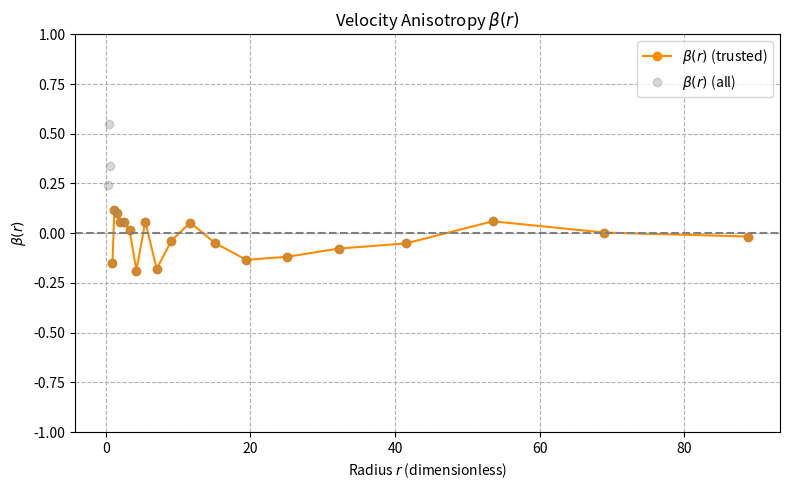

Python code for this plot:
import numpy as np
import matplotlib.pyplot as plt
import os

# Parameters
G = M = a = 1
N = 5000
r_T = 100
n_bins = 30
min_count = 10

output_dir = "Figures_SG"
os.makedirs(output_dir, exist_ok=True)

# Rejection Sampling 
epsilon_max = 0.5
vmax = np.sqrt(2 * epsilon_max)

# Define potential and binding energy
def phi(r):
    return -0.5 * (((r + a)**2 - r**2) / (r + a)**2)

def binding_energy(r, v):
    return -(0.5 * v**2 + phi(r))

def f_eps(eps):
    out = np.zeros_like(eps)
    mask = (eps > 0) & (eps < epsilon_max)
    e = eps[mask]
    x = np.sqrt(2 * e / (1 - 2 * e))
    term1 = (3 - 4 * e) * x
    term2 = 3 * np.arcsinh(x)
    out[mask] = (3 / (2 * np.pi**3)) * (term2 - term1)
    return out

r_grid = np.linspace(1e-6, r_T, 300)
v_grid = np.linspace(0, vmax, 300)
R, V = np.meshgrid(r_grid, v_grid, indexing='ij')
W = R**2 * V**2 * f_eps(binding_energy(R, V))
w_max = np.nanmax(W)

r_acc, v_acc = np.empty(0), np.empty(0)
batch = int(N / 0.022)
np.random.seed(42)
while len(r_acc) < N:
    r_block = r_T * np.random.rand(batch)
    v_block = vmax * np.random.rand(batch)
    eps_block = binding_energy(r_block, v_block)
    f_block = f_eps(eps_block)
    weights = r_block**2 * v_block**2 * f_block
    rand = w_max * np.random.rand(batch)
    mask = weights > rand
    r_acc = np.concatenate([r_acc, r_block[mask]])
    v_acc = np.concatenate([v_acc, v_block[mask]])

r_acc = r_acc[:N]
v_acc = v_acc[:N]

# Convert to Cartesian Coordinates
phi_r = 2 * np.pi * np.random.rand(N)
cos_theta_r = 2 * np.random.rand(N) - 1
sin_theta_r = np.sqrt(1 - cos_theta_r**2)

phi_v = 2 * np.pi * np.random.rand(N)
cos_theta_v = 2 * np.random.rand(N) - 1
sin_theta_v = np.sqrt(1 - cos_theta_v**2)

x = r_acc * sin_theta_r * np.cos(phi_r)
y = r_acc * sin_theta_r * np.sin(phi_r)
z = r_acc * cos_theta_r

vx = v_acc * sin_theta_v * np.cos(phi_v)
vy = v_acc * sin_theta_v * np.sin(phi_v)
vz = v_acc * cos_theta_v

positions = np.vstack([x, y, z]).T
velocities = np.vstack([vx, vy, vz]).T
radii = np.sqrt(x**2 + y**2 + z**2)

# Compute Anisotropy Profile
r_bins = np.logspace(np.log10(0.05), np.log10(r_T), n_bins + 1)
r_centers = 0.5 * (r_bins[1:] + r_bins[:-1])
beta_profile = []
beta_masked = []

print("Computing anisotropy in radial bins...")

for i in range(n_bins):
    in_bin = (radii >= r_bins[i]) & (radii < r_bins[i + 1])
    count = np.sum(in_bin)

    if count == 0:
        beta_profile.append(np.nan)
        beta_masked.append(np.nan)
        print(f"Bin {i}: r = [{r_bins[i]:.2f}, {r_bins[i+1]:.2f}] -> 0 particles")
        continue

    r_vecs = positions[in_bin]
    v_vecs = velocities[in_bin]
    r_hat = r_vecs / np.linalg.norm(r_vecs, axis=1, keepdims=True)
    v_r = np.sum(v_vecs * r_hat, axis=1)
    v_r2_mean = np.mean(v_r**2)
    v2_mean = np.mean(np.sum(v_vecs**2, axis=1))
    v_t2_mean = v2_mean - v_r2_mean

    beta = 1 - v_t2_mean / (2 * v_r2_mean)
    beta_profile.append(beta)
    beta_masked.append(beta if count >= min_count else np.nan)
    print(f"Bin {i}: count = {count}, beta = {beta:.4f}" + (" (masked)" if count < min_count else ""))

beta_profile = np.array(beta_profile)
beta_masked = np.array(beta_masked)

# Plot
plt.figure(figsize=(8, 5))
plt.plot(r_centers, beta_masked, 'o-', color='darkorange', label=r"$\beta(r)$ (trusted)")
plt.plot(r_centers, beta_profile, 'o', color='gray', alpha=0.3, label=r"$\beta(r)$ (all)")
plt.axhline(0, color='gray', linestyle='--')
plt.ylim(-1, 1)
plt.xlabel("Radius $r$ (dimensionless)")
plt.ylabel(r"$\beta(r)$")
plt.title(r"Velocity Anisotropy $\beta(r)$")
plt.grid(True, ls='--')
plt.legend()
plt.tight_layout()

plot_path = os.path.join(output_dir, "Q7_Anisotropy_Profile_Combined.pdf")
plt.savefig(plot_path, dpi=300)
plt.show()
print(f"Saved anisotropy profile plot to: {plot_path}")
